Run: headless pygame with SDL's dummy video driver; simulated clock (each Clock.tick advances the game by its frame time, no real sleeping); random seed 0; keys injected as events and as key.get_pressed() state; no mouse input.
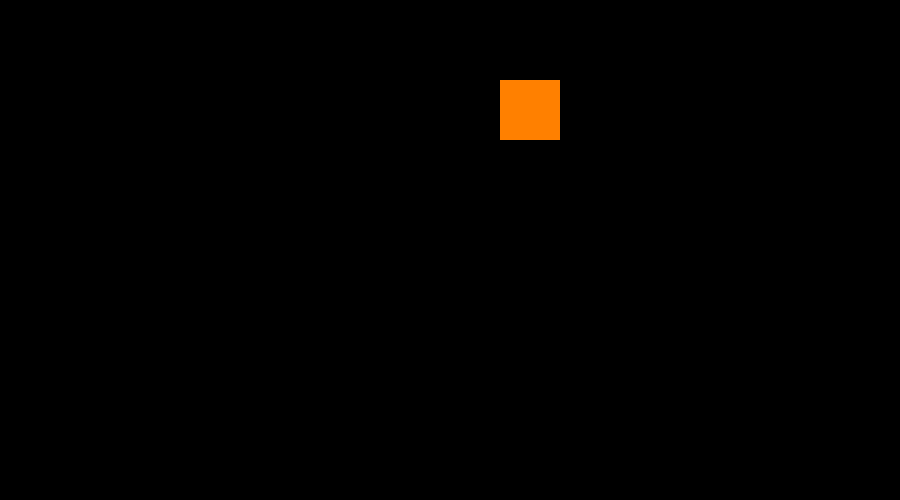
Frame 1 of 4 · flips 1–60 · no input
Frame 2 of 4 · flips 61–180 · tapped SPACE, RETURN · held RIGHT (→), D · screen unchanged from frame 1, image omitted
Frame 3 of 4 · flips 181–300 · held DOWN (↓), S · screen unchanged from frame 2, image omitted
Frame 4 of 4 · flips 301–420 · held LEFT (←), A, UP (↑), W · screen unchanged from frame 3, image omitted

The pygame program that drew these frames:

import pygame
pygame.init()
screen = pygame.display.set_mode((900,500))

is_blue = False
color_rect = (0,128,255)
x=500
y=80

while True:
	for event in pygame.event.get():
		if event.type == pygame.QUIT:
			pygame.QUIT()
		if event.type == pygame.KEYDOWN:
			is_blue = not is_blue
			print(event.key)
	
	if is_blue:
		color_rect = (0,128,255)
	else:
		color_rect = (255,128,0)

	pygame.draw.rect(screen,color_rect,pygame.Rect(x,y,60,60))

	pygame.display.flip()
pygame.quit()
